Run: headless pygame with SDL's dummy video driver; simulated clock (each Clock.tick advances the game by its frame time, no real sleeping); random seed 0; keys injected as events and as key.get_pressed() state; no mouse input; restart key R tapped at the start of phases 3 and 4.
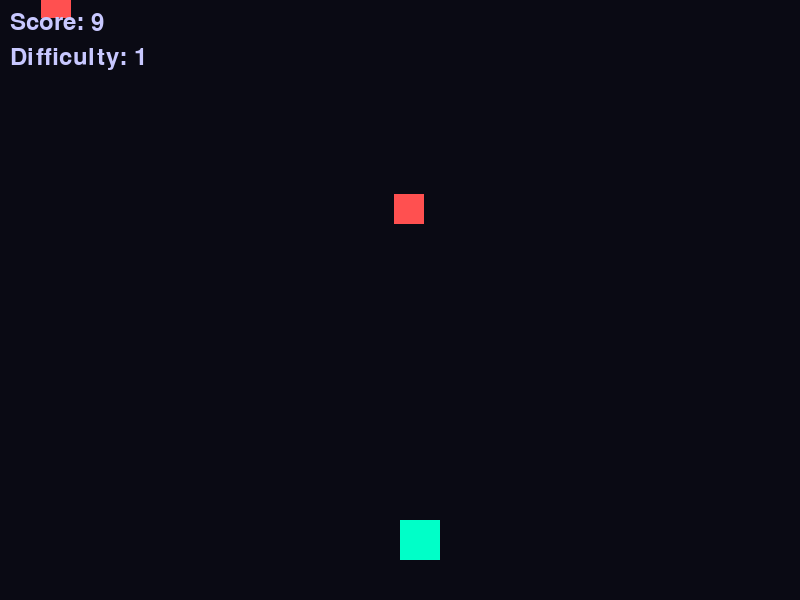
Frame 1 of 4 · flips 1–60 · no input
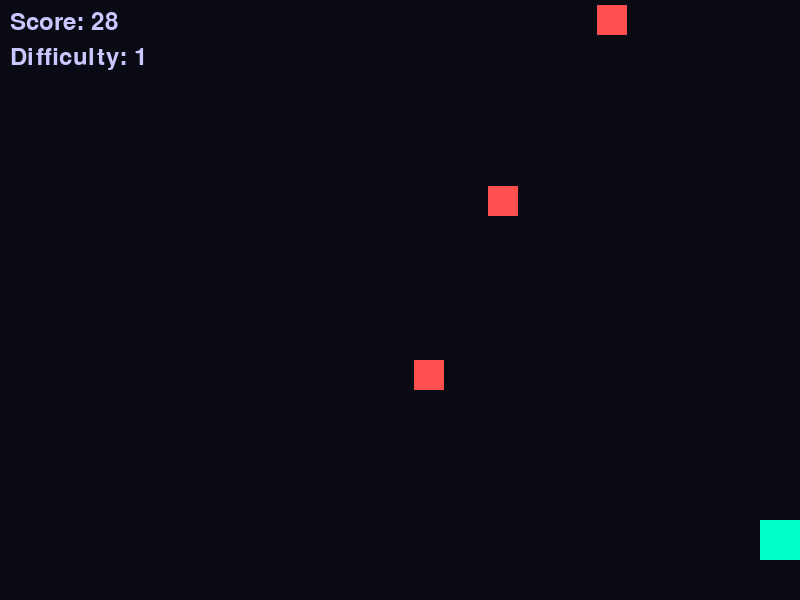
Frame 2 of 4 · flips 61–180 · tapped SPACE, RETURN · held RIGHT (→), D
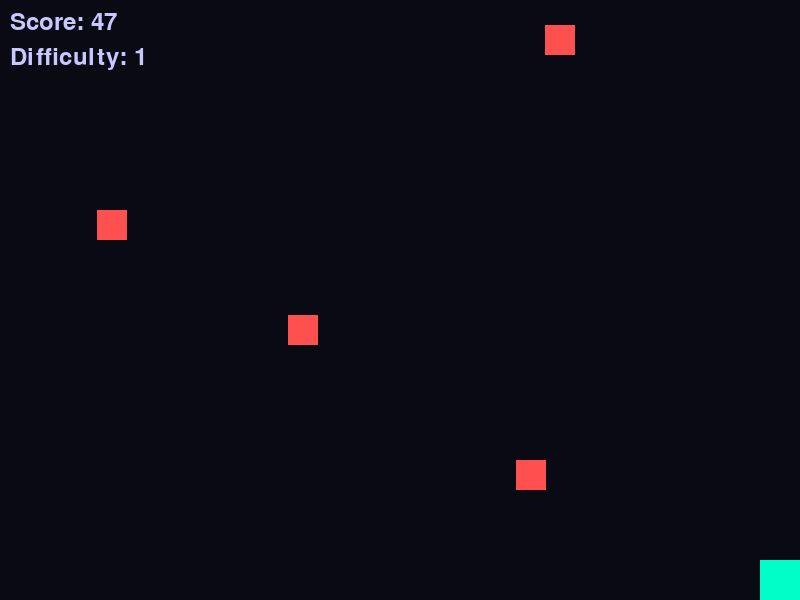
Frame 3 of 4 · flips 181–300 · tapped R · held DOWN (↓), S
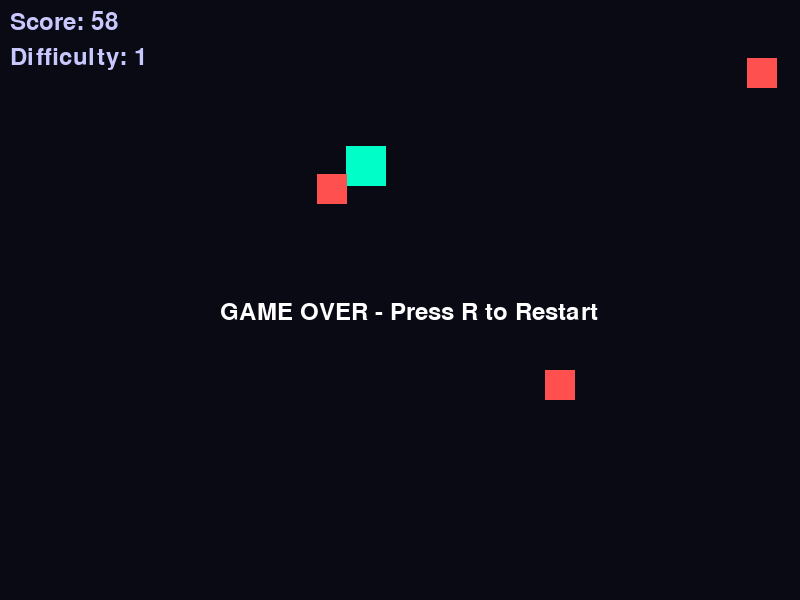
Frame 4 of 4 · flips 301–420 · tapped R · held LEFT (←), A, UP (↑), W

The pygame program that drew these frames:

import pygame
import random
import sys

pygame.init()

WIDTH, HEIGHT = 800, 600
screen = pygame.display.set_mode((WIDTH, HEIGHT))
pygame.display.set_caption("Neon Drift: Endless Dodge")

clock = pygame.time.Clock()
font = pygame.font.SysFont(None, 36)

# Player
player_size = 40
player = pygame.Rect(WIDTH // 2, HEIGHT - 80, player_size, player_size)
player_speed = 6

# Obstacles
obstacles = []
obstacle_size = 30
spawn_timer = 0
base_spawn_delay = 30
min_spawn_delay = 8

# Game state
game_over = False
score = 0
difficulty_level = 1
start_time = pygame.time.get_ticks()


def spawn_obstacle(difficulty):
    x = random.randint(0, WIDTH - obstacle_size)
    y = -obstacle_size
    speed = random.randint(3, 6) + difficulty

    return {
        "rect": pygame.Rect(x, y, obstacle_size, obstacle_size),
        "speed": speed
    }


def reset_game():
    global obstacles, game_over, start_time, score, spawn_timer, difficulty_level

    obstacles = []
    game_over = False
    start_time = pygame.time.get_ticks()
    score = 0
    spawn_timer = 0
    difficulty_level = 1

    player.x = WIDTH // 2
    player.y = HEIGHT - 80


while True:
    screen.fill((10, 10, 20))

    for event in pygame.event.get():
        if event.type == pygame.QUIT:
            pygame.quit()
            sys.exit()

        if game_over and event.type == pygame.KEYDOWN:
            if event.key == pygame.K_r:
                reset_game()

    keys = pygame.key.get_pressed()

    if not game_over:
        # Player movement
        if keys[pygame.K_LEFT] or keys[pygame.K_a]:
            player.x -= player_speed
        if keys[pygame.K_RIGHT] or keys[pygame.K_d]:
            player.x += player_speed
        if keys[pygame.K_UP] or keys[pygame.K_w]:
            player.y -= player_speed
        if keys[pygame.K_DOWN] or keys[pygame.K_s]:
            player.y += player_speed

        player.clamp_ip(screen.get_rect())

        # Score and difficulty
        score = (pygame.time.get_ticks() - start_time) // 100
        difficulty_level = 1 + score // 100
        current_spawn_delay = max(
            min_spawn_delay,
            base_spawn_delay - difficulty_level
        )

        # Spawn obstacles
        spawn_timer += 1
        if spawn_timer >= current_spawn_delay:
            obstacles.append(spawn_obstacle(difficulty_level))
            spawn_timer = 0

        # Move obstacles
        for obs in obstacles:
            obs["rect"].y += obs["speed"]

        # Remove off-screen obstacles
        obstacles = [
            obs for obs in obstacles
            if obs["rect"].y < HEIGHT + 50
        ]

        # Collision
        for obs in obstacles:
            if player.colliderect(obs["rect"]):
                game_over = True

    # Draw player
    pygame.draw.rect(screen, (0, 255, 200), player)

    # Draw obstacles
    for obs in obstacles:
        pygame.draw.rect(screen, (255, 80, 80), obs["rect"])

    # Draw UI
    score_text = font.render(f"Score: {score}", True, (200, 200, 255))
    screen.blit(score_text, (10, 10))

    difficulty_text = font.render(
        f"Difficulty: {difficulty_level}",
        True,
        (200, 200, 255)
    )
    screen.blit(difficulty_text, (10, 45))

    if game_over:
        over_text = font.render(
            "GAME OVER - Press R to Restart",
            True,
            (255, 255, 255)
        )
        screen.blit(over_text, (WIDTH // 2 - 180, HEIGHT // 2))

    pygame.display.flip()
    clock.tick(60)
